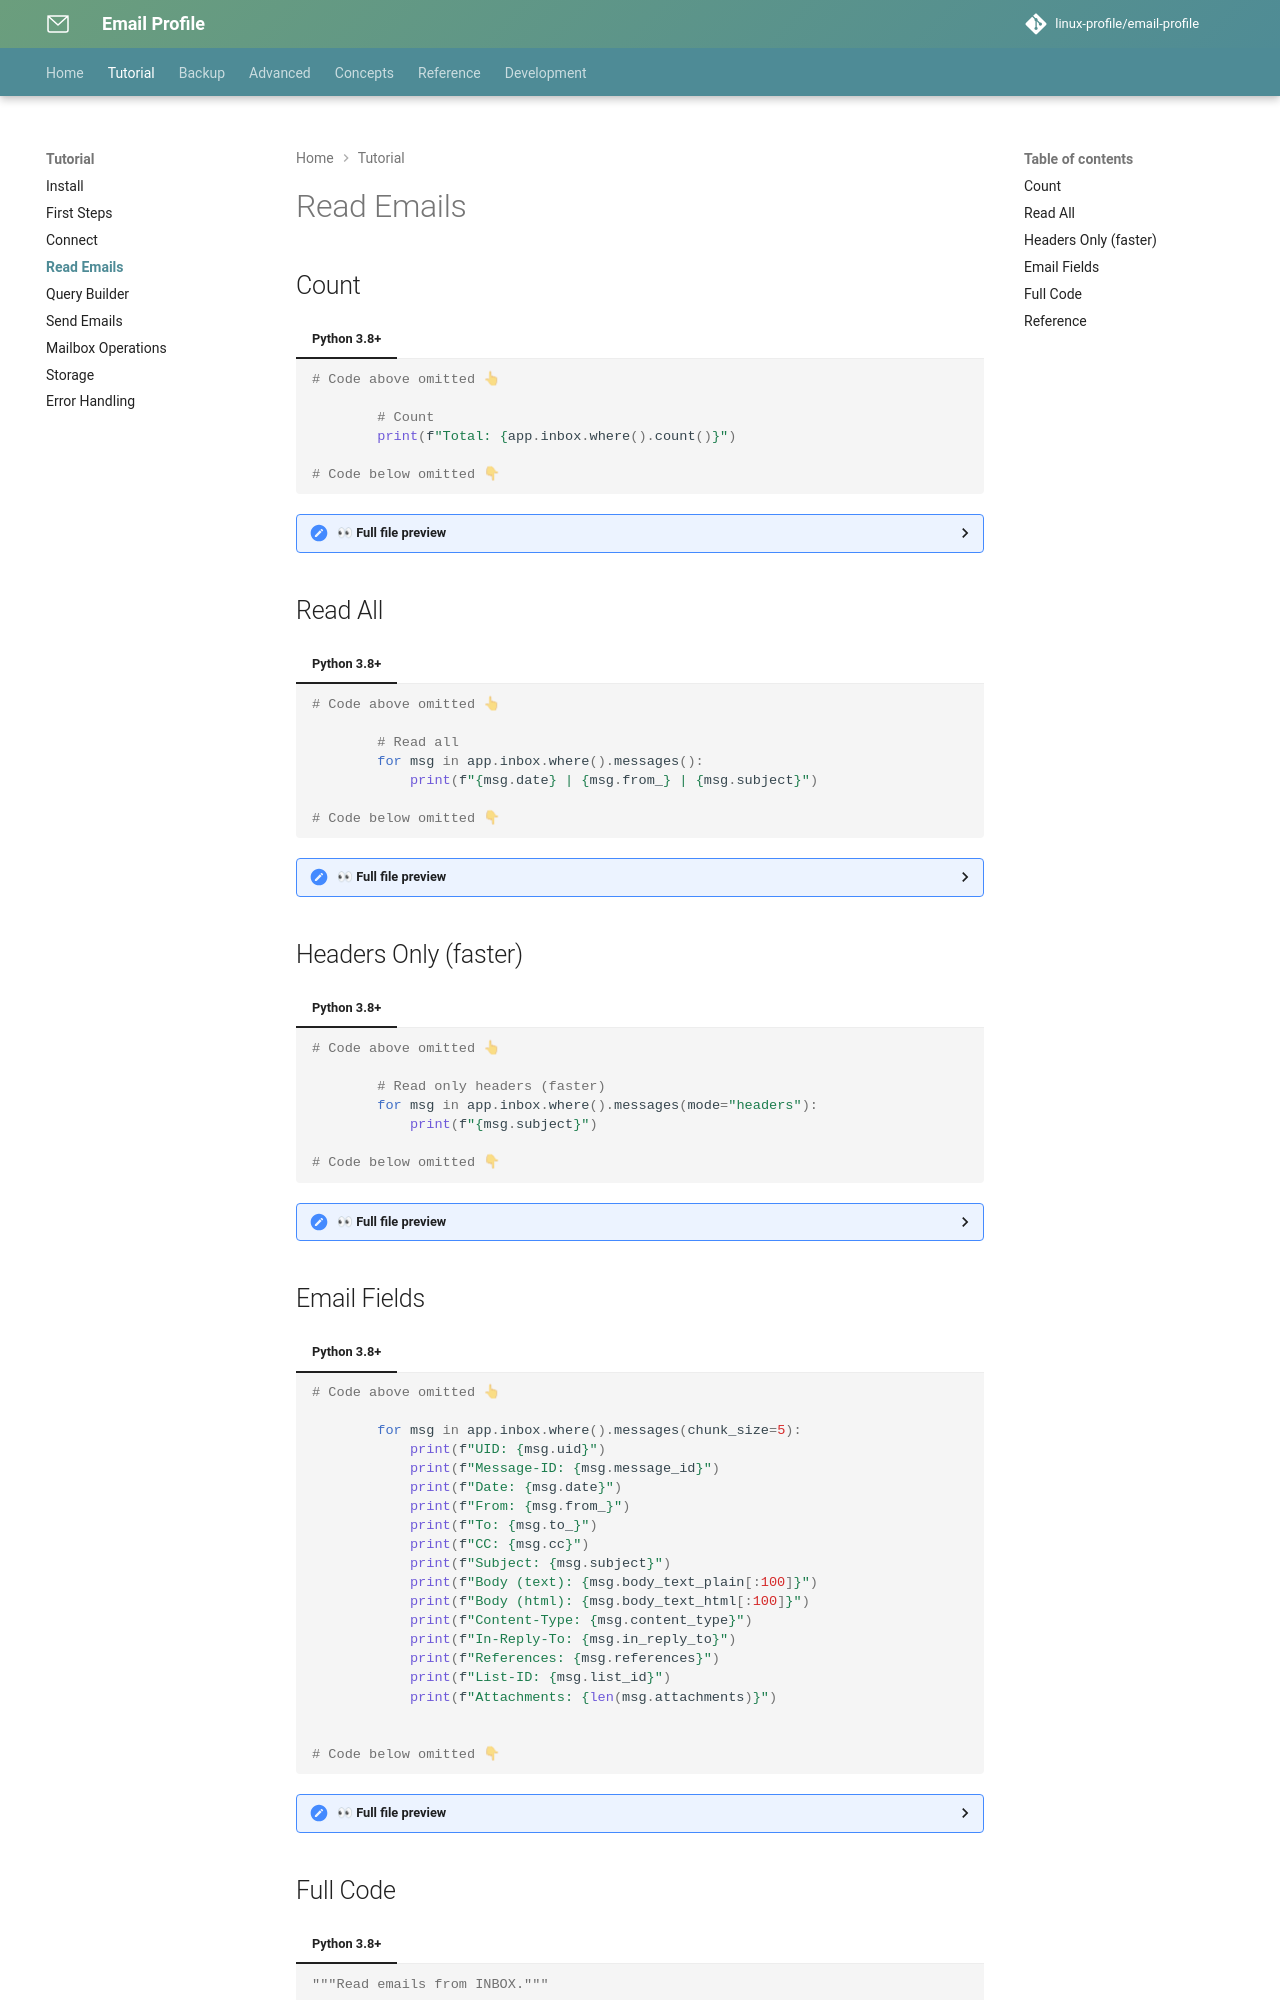

repository: linux-profile/email-profile · page: nav/tutorial/read-emails/index.html · generator: mkdocs

# Read Emails

## Count

{* ./docs_src/read_emails.py ln[8:9] *}

## Read All

{* ./docs_src/read_emails.py ln[11:13] *}

## Headers Only (faster)

{* ./docs_src/read_emails.py ln[15:17] *}

## Email Fields

{* ./docs_src/email_details.py ln[8:23] *}

## Full Code

{* ./docs_src/read_emails.py *}
